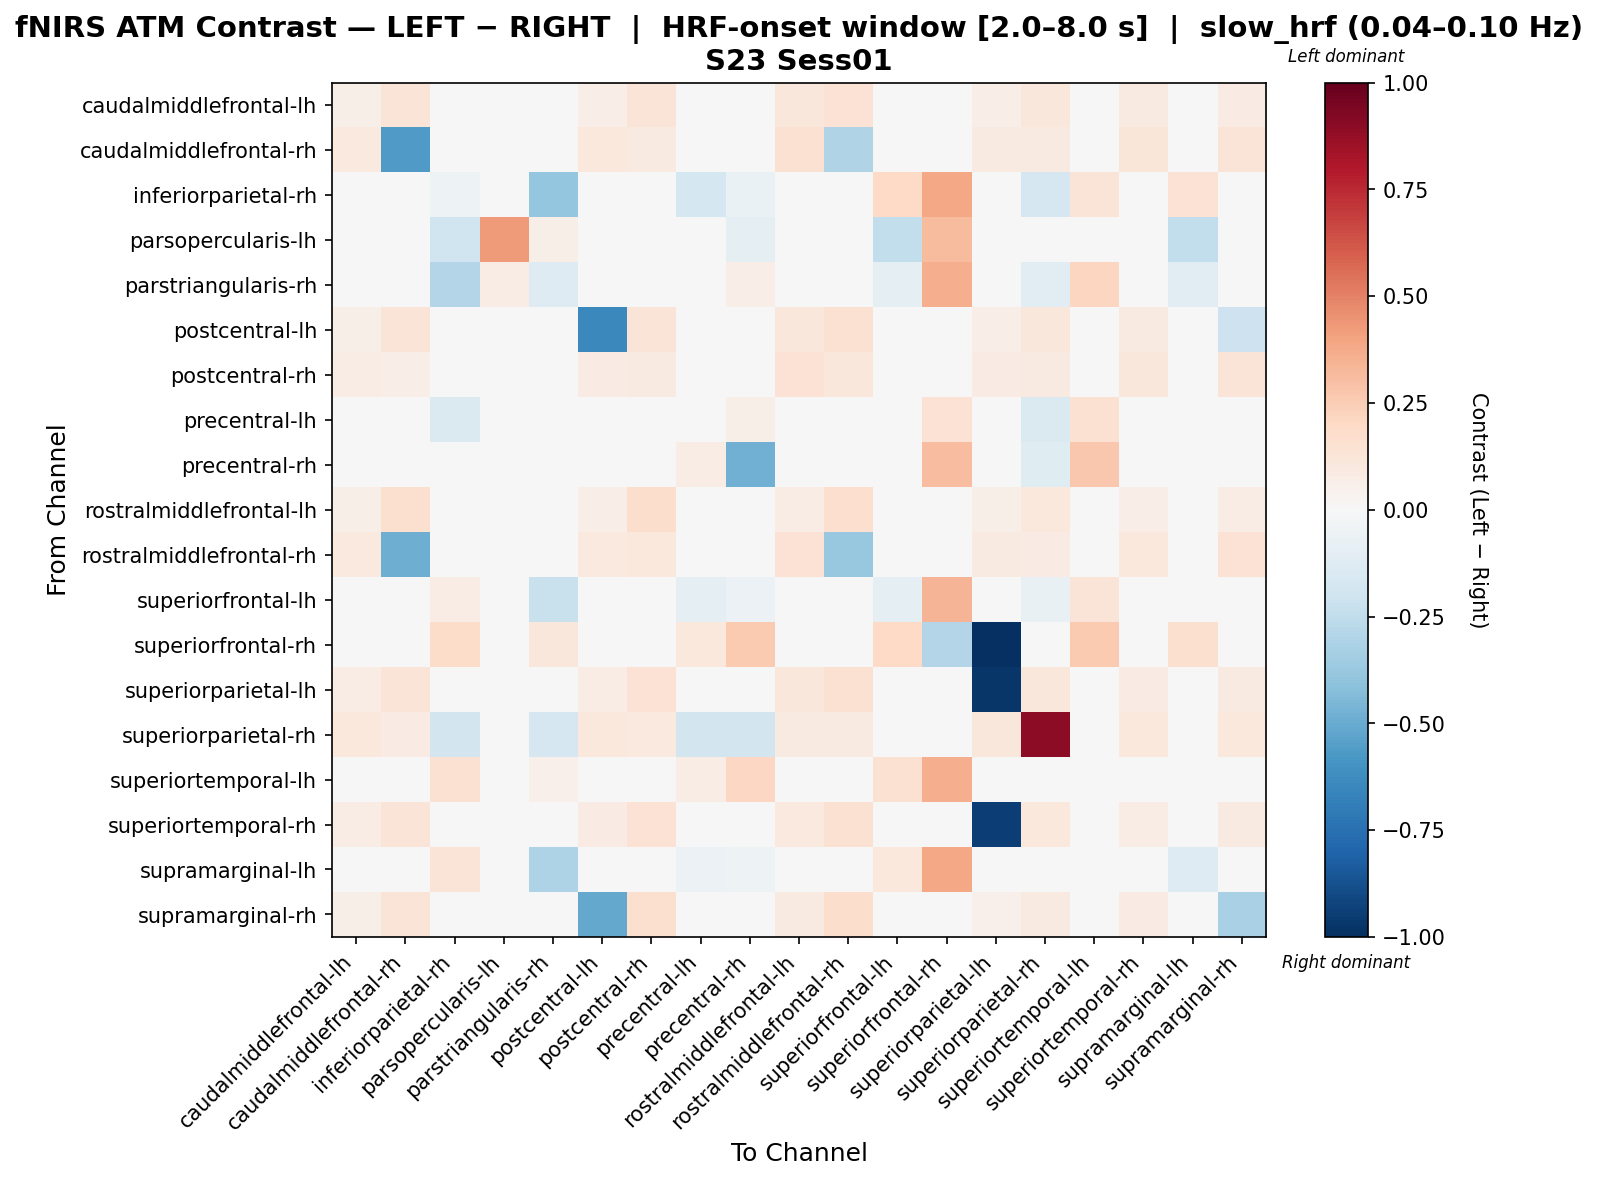

Values plotted in this chart, from the file beside it:
, caudalmiddlefrontal-lh, caudalmiddlefrontal-rh, inferiorparietal-rh, parsopercularis-lh, parstriangularis-rh, postcentral-lh, postcentral-rh, precentral-lh, precentral-rh, rostralmiddlefrontal-lh, rostralmiddlefrontal-rh, superiorfrontal-lh, superiorfrontal-rh, superiorparietal-lh, superiorparietal-rh, superiortemporal-lh, superiortemporal-rh, supramarginal-lh, supramarginal-rh
caudalmiddlefrontal-lh, 0.05982, 0.1261, 0.0, 0.0, 0.0, 0.06759, 0.1311, 0.0, 0.0, 0.115, 0.1468, 0.0, 0.0, 0.0683, 0.1106, 0.0, 0.09134, 0.0, 0.08334
caudalmiddlefrontal-rh, 0.09517, -0.5686, 0.0, 0.0, 0.0, 0.1025, 0.09153, 0.0, 0.0, 0.1558, -0.3041, 0.0, 0.0, 0.09149, 0.08796, 0.0, 0.1179, 0.0, 0.1303
inferiorparietal-rh, 0.0, 0.0, -0.05449, -0.02299, -0.3837, 0.0, 0.0, -0.1728, -0.06532, 0.0, 0.0, 0.2031, 0.3903, 0.0, -0.1667, 0.1276, 0.0, 0.145, 0.0
parsopercularis-lh, 0.0, 0.0, -0.2, 0.4238, 0.05714, 0.0, 0.0, 0.0, -0.1, 0.0, 0.0, -0.2476, 0.3143, 0.0, 0.0, 0.0, 0.0, -0.2476, 0.0
parstriangularis-rh, 0.0, 0.0, -0.2944, 0.07102, -0.1271, 0.0, 0.0, 0.02311, 0.06279, 0.0, 0.0, -0.08759, 0.3611, 0.0, -0.1136, 0.2173, 0.0, -0.1126, 0.0
postcentral-lh, 0.06204, 0.1254, 0.0, 0.0, 0.0, -0.6447, 0.1305, 0.0, 0.0, 0.1141, 0.1501, 0.0, 0.0, 0.0625, 0.1106, 0.0, 0.09354, 0.0, -0.2041
postcentral-rh, 0.07751, 0.06684, 0.0, 0.0, 0.0, 0.08491, 0.09334, 0.0, 0.0, 0.1436, 0.1115, 0.0, 0.0, 0.08585, 0.09058, 0.0, 0.115, 0.0, 0.1308
precentral-lh, 0.0, 0.0, -0.1452, 0.0, -0.0233, 0.0, 0.0, 0.02739, 0.06119, 0.0, 0.0, -0.04301, 0.1429, 0.0, -0.1452, 0.1521, 0.0, -0.02688, 0.0
precentral-rh, 0.0, 0.0, -0.01977, 0.0, -0.03852, 0.0, 0.0, 0.07444, -0.4801, 0.0, 0.0, 0.002931, 0.3071, 0.0, -0.1211, 0.2679, 0.0, 0.007135, 0.0
rostralmiddlefrontal-lh, 0.06237, 0.1582, 0.0, 0.0, 0.0, 0.06641, 0.1728, 0.0, 0.0, 0.07168, 0.1679, 0.0, 0.0, 0.05834, 0.1024, 0.0, 0.06641, 0.0, 0.0735
rostralmiddlefrontal-rh, 0.0945, -0.4885, 0.0, 0.0, 0.0, 0.0981, 0.1051, 0.0, 0.0, 0.1426, -0.378, 0.0, 0.0, 0.08731, 0.08527, 0.0, 0.1053, 0.0, 0.1482
superiorfrontal-lh, 0.0, 0.0, 0.07768, -0.03182, -0.2223, 0.0, 0.0, -0.09346, -0.05804, 0.0, 0.0, -0.09671, 0.3407, 0.0, -0.07477, 0.1316, 0.0, 0.02717, 0.0
superiorfrontal-rh, -0.02941, 0.0, 0.185, 0.04525, 0.1151, 0.0, 0.0, 0.1018, 0.2598, 0.0, 0.0, 0.1956, -0.2893, -1.0, 0.0, 0.2583, 0.0, 0.1579, 0.0
superiorparietal-lh, 0.07685, 0.129, 0.0, 0.0, 0.0, 0.07685, 0.1455, 0.0, 0.0, 0.113, 0.1495, 0.0, 0.0, -0.9756, 0.1111, 0.0, 0.08083, 0.0, 0.09298
superiorparietal-rh, 0.107, 0.07819, -0.1825, 0.0, -0.1679, 0.107, 0.09877, -0.1825, -0.1825, 0.08642, 0.09053, -0.0438, 0.0, 0.1152, 0.8921, 0.0, 0.1029, -0.0219, 0.1029
superiortemporal-lh, 0.0, 0.0, 0.1524, 0.0, 0.05144, 0.0, 0.0, 0.0738, 0.21, 0.0, 0.0, 0.1524, 0.3638, 0.0, 0.0, 0.04558, 0.0, -0.04948, 0.0
superiortemporal-rh, 0.07468, 0.1253, 0.0, 0.0, 0.0, 0.08203, 0.1424, 0.0, 0.0, 0.09542, 0.1505, 0.0, 0.0, -0.9426, 0.1083, 0.0, 0.07702, 0.0, 0.08692
supramarginal-lh, 0.0, 0.0, 0.1277, -0.04077, -0.3103, 0.0, 0.0, -0.06127, -0.05367, 0.0, 0.0, 0.1077, 0.3854, 0.0, -0.03145, 0.00308, 0.0, -0.1263, 0.0
supramarginal-rh, 0.0554, 0.1295, 0.0, 0.0, 0.0, -0.5124, 0.1572, 0.0, 0.0, 0.09202, 0.1741, 0.0, 0.0, 0.05261, 0.09286, 0.0, 0.08024, 0.0, -0.3215
